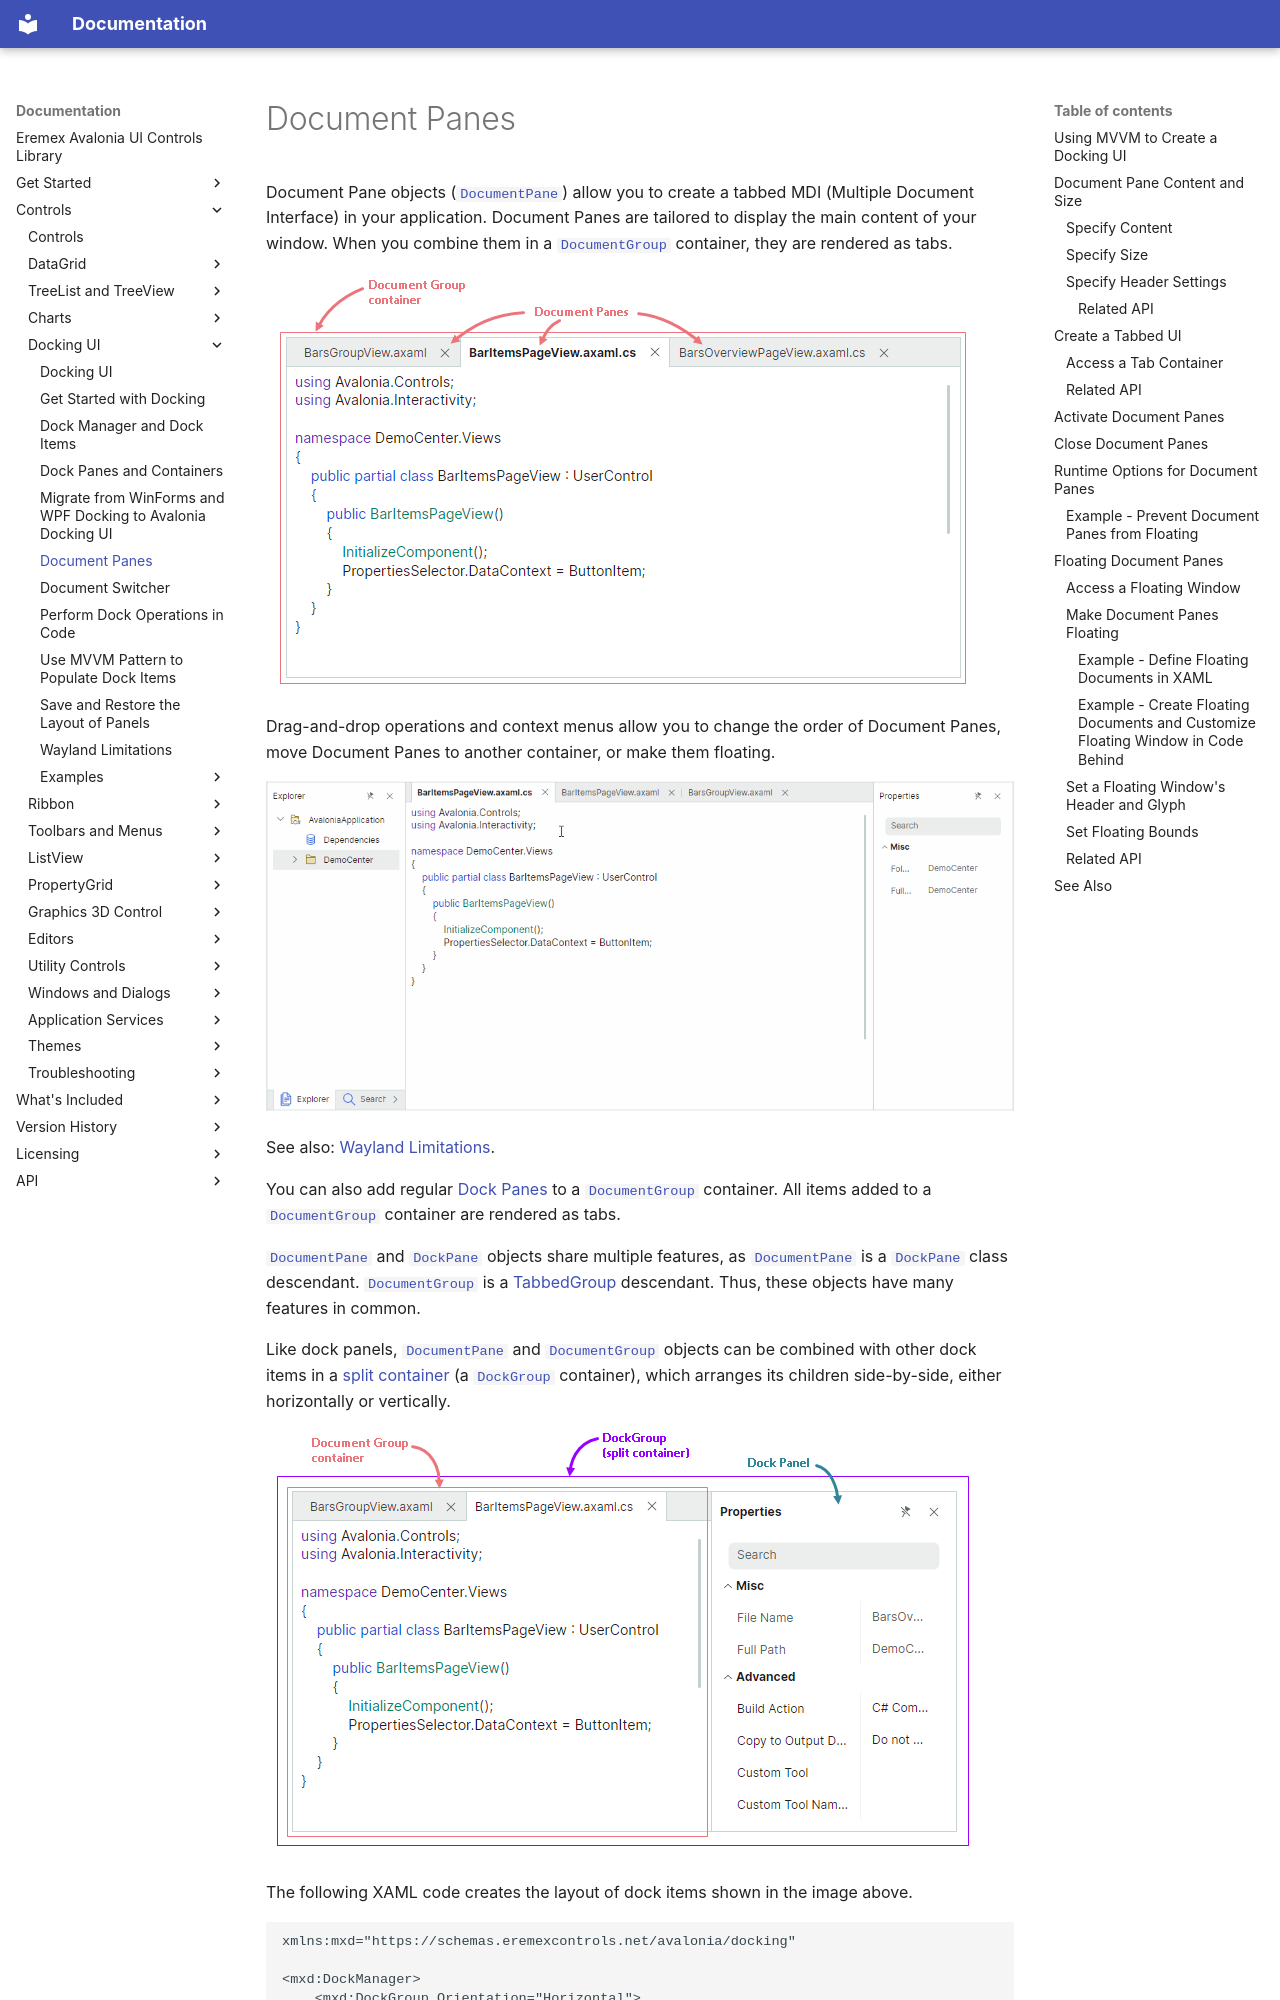

repository: Eremex/controls-doc · page: controls/docking/document-panes/index.html · generator: mkdocs

---
title: Document Panes
order: 60000
seealso: []
---

# Document Panes

Document Pane objects ([`DocumentPane`](../../API/Eremex.AvaloniaUI.Controls.Docking/DocumentPane.md)) allow you to create a tabbed MDI (Multiple Document Interface) in your application. Document Panes are tailored to display the main content of your window. 
When you combine them in a [`DocumentGroup`](../../API/Eremex.AvaloniaUI.Controls.Docking/DocumentGroup.md) container, they are rendered as tabs.

![docking-documentpanes](../../images/docking-documentpanes.png)

Drag-and-drop operations and context menus allow you to change the order of Document Panes, move Document Panes to another container, or make them floating.

![docking-work-with-documentpanes](../../images/docking-work-with-documentpanes.gif)

See also: [Wayland Limitations](wayland-limitations.md).

You can also add regular [Dock Panes](dock-panes-and-containers.md) to a [`DocumentGroup`](../../API/Eremex.AvaloniaUI.Controls.Docking/DocumentGroup.md) container. All items added to a [`DocumentGroup`](../../API/Eremex.AvaloniaUI.Controls.Docking/DocumentGroup.md) container are rendered as tabs.

[`DocumentPane`](../../API/Eremex.AvaloniaUI.Controls.Docking/DocumentPane.md) and [`DockPane`](../../API/Eremex.AvaloniaUI.Controls.Docking/DockPane.md) objects share multiple features, as [`DocumentPane`](../../API/Eremex.AvaloniaUI.Controls.Docking/DocumentPane.md) is a [`DockPane`](../../API/Eremex.AvaloniaUI.Controls.Docking/DockPane.md) class descendant. [`DocumentGroup`](../../API/Eremex.AvaloniaUI.Controls.Docking/DocumentGroup.md) is a [TabbedGroup](dock-panes-and-containers.md#tabs) descendant. Thus, these objects have many features in common.

Like dock panels, [`DocumentPane`](../../API/Eremex.AvaloniaUI.Controls.Docking/DocumentPane.md) and [`DocumentGroup`](../../API/Eremex.AvaloniaUI.Controls.Docking/DocumentGroup.md) objects can be combined with other dock items in a [split container](dock-panes-and-containers.md#split-panels) (a [`DockGroup`](../../API/Eremex.AvaloniaUI.Controls.Docking/DockGroup.md) container), which arranges its children side-by-side, either horizontally or vertically.

![docking-documentgroup-in-splitcontainer](../../images/docking-documentgroup-in-splitcontainer.png)

The following XAML code creates the layout of dock items shown in the image above.

``` xml
xmlns:mxd="https://schemas.eremexcontrols.net/avalonia/docking"

<mxd:DockManager>
    <mxd:DockGroup Orientation="Horizontal">
        <mxd:DocumentGroup>
            <mxd:DocumentPane Header="BarsGroupView.axaml"/>
            <mxd:DocumentPane Header="BarItemsPageView.axaml"/>
        </mxd:DocumentGroup>
        <mxd:DockPane Header="Properties"/>
    </mxd:DockGroup>
</mxd:DockManager>
```

The auto-hide feature is not supported for [`DocumentPane`](../../API/Eremex.AvaloniaUI.Controls.Docking/DocumentPane.md) and [`DocumentGroup`](../../API/Eremex.AvaloniaUI.Controls.Docking/DocumentGroup.md) objects.

## Using MVVM to Create a Docking UI

You can use the MVVM design pattern to populate a Docking UI with dock items (Dock Panes and Document Panes). Use the following API members for this purpose:

- [`DockManager.ItemsSource`](../../API/Eremex.AvaloniaUI.Controls.Docking/DockManager/ItemsSource.md) — Specifies a list of objects that need to be rendered as dock items.
- [`DockManager.ItemTemplate`](../../API/Eremex.AvaloniaUI.Controls.Docking/DockManager/ItemTemplate.md) — Specifies the template used to render objects from the [`DockManager.ItemsSource`](../../API/Eremex.AvaloniaUI.Controls.Docking/DockManager/ItemsSource.md) list as dock items.

See [Use MVVM Pattern to Populate Dock Items](use-mvvm-pattern-to-populate-dock-items.md) for more information.


## Document Pane Content and Size


### Specify Content

You can use the inherited [`DockPane.Content`](../../API/Eremex.AvaloniaUI.Controls.Docking/DockPane/Content.md) property to define a Document Pane's content in code. In XAML, you can define the pane's content between the start and end __&lt;DocumentPane&gt;__ tags.

The inherited [`DockPane.ContentTemplate`](../../API/Eremex.AvaloniaUI.Controls.Docking/DockPane/ContentTemplate.md) property allows you to specify the template used to render the [`Content`](../../API/Eremex.AvaloniaUI.Controls.Docking/DockPane/Content.md) object.
